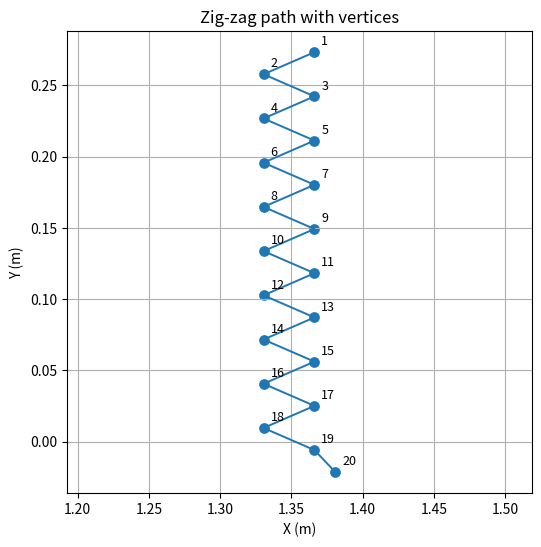

The script that saved this image:
#!/usr/bin/env python3
"""
zigzag_path.py
~~~~~~~~~~~~~~
Generate, plot and save/read zig‑zag trajectories with constant orientation.
"""

from __future__ import annotations
import csv
from pathlib import Path

import matplotlib.pyplot as plt      # install matplotlib if absent
import numpy as np

# -------------------------------------------------------------------- constants
_HEADER = ["X", "Y", "Z", "x", "y", "z", "w"]


# ---------------------------------------------------------------- generate path
def generate_zigzag(p_start, p_second, p_end, M: int, N: int,
                    *, return_vertices: bool = False):
    """
    Create a zig‑zag trajectory with a fixed quaternion orientation.

    Parameters
    ----------
    p_start, p_second, p_end : sequence of 7 floats
        Cartesian + quaternion poses used exactly as in your specification.
    M : int
        Number of vertices (direction‑change points), inclusive of the first
        and last.
    N : int
        Number of samples taken along **each** straight segment, inclusive of
        both segment end‑points.  Must be ≥ 2.
    return_vertices : bool, optional
        If True, the function returns a tuple ``(waypoints, vertices)``;
        otherwise it returns only ``waypoints``.

    Returns
    -------
    waypoints : ndarray, shape(((M‑1)*N) + 1, 7)
    vertices  : ndarray, shape(M, 3)              (only if return_vertices)
    """
    if M < 2:
        raise ValueError("M must be at least 2 (start and end vertex).")
    if N < 2:
        raise ValueError("N must be at least 2 (per segment).")

    p_start, p_second, p_end = map(
        lambda p: np.asarray(p, dtype=float), (p_start, p_second, p_end)
    )
    quat = p_start[3:]              # fixed orientation
    z_val = p_start[2]              # planar motion => constant Z

    # 1 ── build the M vertices ------------------------------------------------
    y_vertices = np.linspace(p_start[1], p_end[1], M)
    x_first, x_second = p_start[0], p_second[0]

    vertices = []
    for i in range(M):
        if i == M - 1:              # force the very last vertex to p_end.xx
            x_i = p_end[0]
        else:                       # alternate sideways along X
            x_i = x_first if i % 2 == 0 else x_second
        vertices.append([x_i, y_vertices[i], z_val])
    vertices = np.asarray(vertices)

    # 2 ── interpolate N samples on each leg ----------------------------------
    waypoints = []
    for i in range(M - 1):
        pA, pB = vertices[i], vertices[i + 1]
        for j in range(N):          # includes both ends
            t = j / (N - 1)
            pos = (1.0 - t) * pA + t * pB
            waypoints.append(np.concatenate([pos, quat]))

    # ensure the exact final position is present
    waypoints.append(np.concatenate([vertices[-1], quat]))
    waypoints = np.asarray(waypoints)

    return (waypoints, vertices) if return_vertices else waypoints


# -------------------------------------------------------------------- plotting
def plot_zig_zag(vertices, waypoints, *, label_vertices: bool = True, ax=None):
    """
    Plot the XY projection of the path, marking and optionally labelling
    the M vertices.

    Parameters
    ----------
    vertices   : (M, 3) array-like
    waypoints  : (N_pts, 7) array-like
    label_vertices : bool, default True
    ax         : matplotlib.axes.Axes, optional
        Provide an Axes to draw into, or let the function create its own.
    """
    vertices = np.asarray(vertices, dtype=float)
    waypoints = np.asarray(waypoints, dtype=float)

    if ax is None:
        _, ax = plt.subplots(figsize=(6, 6))

    ax.plot(waypoints[:, 0], waypoints[:, 1], lw=1.4)
    ax.scatter(vertices[:, 0], vertices[:, 1], s=45)

    if label_vertices:
        for k, (xv, yv) in enumerate(vertices[:, :2], start=1):
            ax.annotate(str(k), (xv, yv),
                        textcoords="offset points", xytext=(5, 5),
                        fontsize=9)

    ax.set_xlabel("X (m)")
    ax.set_ylabel("Y (m)")
    ax.set_title("Zig‑zag path with vertices")
    ax.axis("equal")
    ax.grid(True)


# ----------------------------------------------------------------------- I/O ‑‑
def export_waypoints_csv(path, waypoints):
    """
    Write *waypoints* to *path* with header ``X, Y, Z, x, y, z, w``.

    Parameters
    ----------
    path : str or pathlib.Path
    waypoints : (N_pts, 7) array-like
    """
    path = Path(path)
    wp = np.asarray(waypoints, dtype=float)
    if wp.shape[1] != 7:
        raise ValueError("waypoints must have shape (*, 7).")

    with path.open("w", newline="") as fh:
        writer = csv.writer(fh)
        writer.writerow(_HEADER)
        writer.writerows(wp)


def read_waypoints_csv(path):
    """
    Read a CSV file written by :func:`export_waypoints_csv`.

    Returns
    -------
    np.ndarray, shape(N_pts, 7)
    """
    path = Path(path)
    with path.open(newline="") as fh:
        reader = csv.reader(fh)
        header = next(reader)
        if [h.strip() for h in header] != _HEADER:
            raise ValueError(
                f"Unexpected header {header} – expected {_HEADER!r}"
            )
        data = [[float(x) for x in row] for row in reader]

    return np.asarray(data, dtype=float)


# -------------------------------------------------------------------- example
if __name__ == "__main__":
    # ---- input poses --------------------------------------------------------
    P1 = [1.3661,  0.27332,  -0.09536,  0.29518, 0.79266, 0.19416, 0.49685]
    P2 = [1.3304,  0.22664,  -0.09536,  0.29526, 0.79265, 0.19407, 0.49685]
    PM = [1.3808, -0.021355, -0.09536,  0.29527, 0.79267, 0.19406, 0.49683]

    M, N = 20, 20                              # 10 vertices, 20 samples/leg

    # ---- generate ----------------------------------------------------------
    waypoints, vertices = generate_zigzag(
        P1, P2, PM, M, N, return_vertices=True
    )
    print(f"Generated {len(waypoints)} way‑points.")

    # ---- plot --------------------------------------------------------------
    plot_zig_zag(vertices, waypoints)
    plt.show()

    # ---- export & reload ---------------------------------------------------
    csv_file = "zigzag_path.csv"
    export_waypoints_csv(csv_file, waypoints)
    restored = read_waypoints_csv(csv_file)

    assert np.allclose(restored, waypoints)
    print(f"CSV round‑trip OK – {restored.shape[0]} points written & read.")
